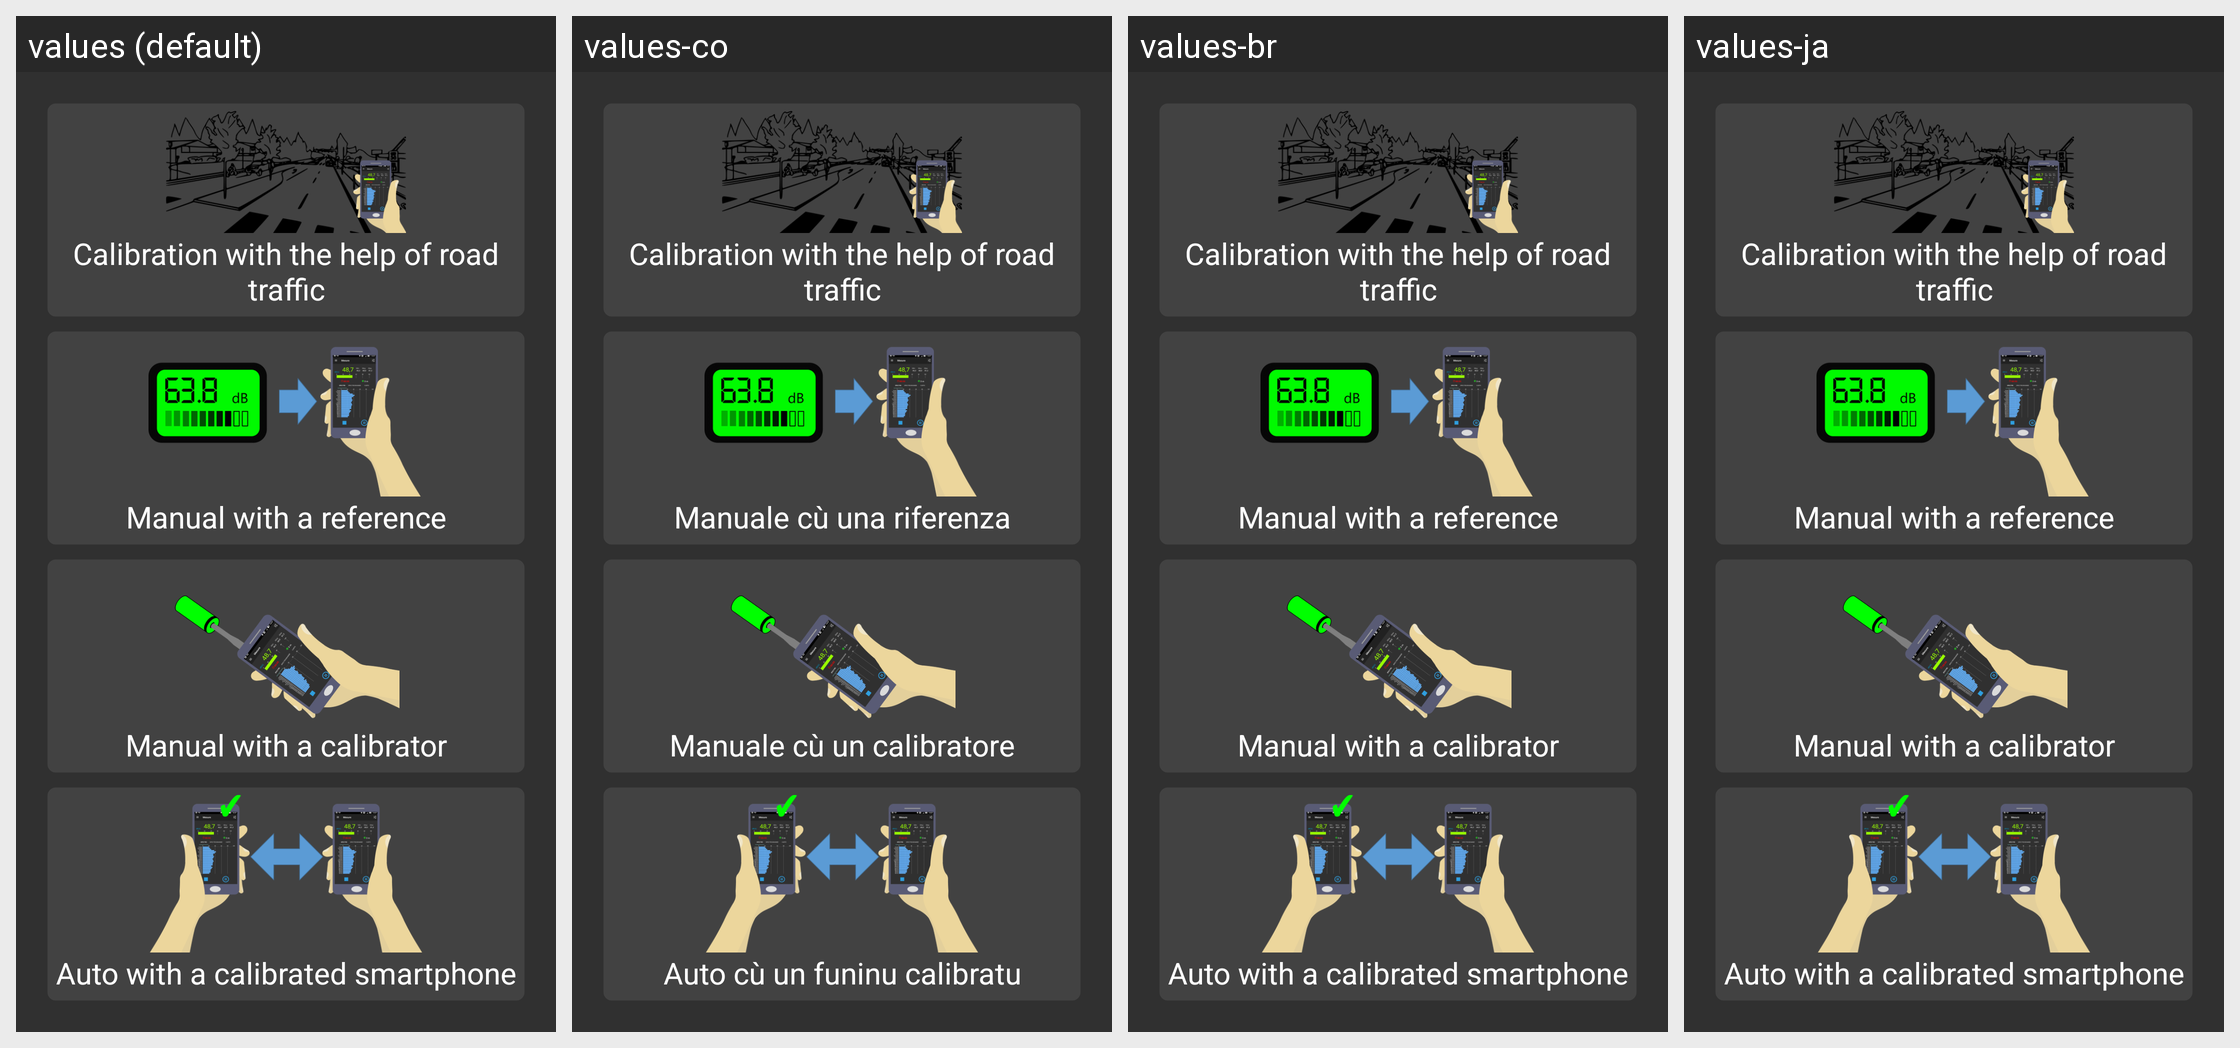

This grid shows one Android layout under several languages. Give, for every string resource on the screen, its name, the default text and each shown locale's text.
Android screen res/layout/activity_calibration_menu.xml rendered under 4 locales, left to right: values (default), values-co, values-br, values-ja. Device: Nexus 5 (rendered at 1080×1920; each locale shown at half size, 540×960, under a caption strip naming it); theme Theme.AppCompat.
Other locales in the repository, not shown: values-ar, values-cs, values-de, values-es, values-fr, values-it, values-pt-rBR, values-ro-rRO, values-zh.
Strings drawn on this screen, with the default value and each locale's value (text and hints the layout hard-codes, and strings that could not be matched under every locale, appear in the picture but are not listed):

traffic_calibration
  values: Calibration with the help of road traffic
  values-co: Calibration with the help of road traffic  [not translated; the default value is used]
  values-br: Calibration with the help of road traffic  [not translated; the default value is used]
  values-ja: Calibration with the help of road traffic  [not translated; the default value is used]

manual_calibration_with_reference
  values: Manual with a reference
  values-co: Manuale cù una riferenza
  values-br: Manual with a reference  [not translated; the default value is used]
  values-ja: Manual with a reference  [not translated; the default value is used]

manual_calibration_with_calibrator
  values: Manual with a calibrator
  values-co: Manuale cù un calibratore
  values-br: Manual with a calibrator  [not translated; the default value is used]
  values-ja: Manual with a calibrator  [not translated; the default value is used]

auto_calibration
  values: Auto with a calibrated smartphone
  values-co: Auto cù un funinu calibratu
  values-br: Auto with a calibrated smartphone  [not translated; the default value is used]
  values-ja: Auto with a calibrated smartphone  [not translated; the default value is used]
